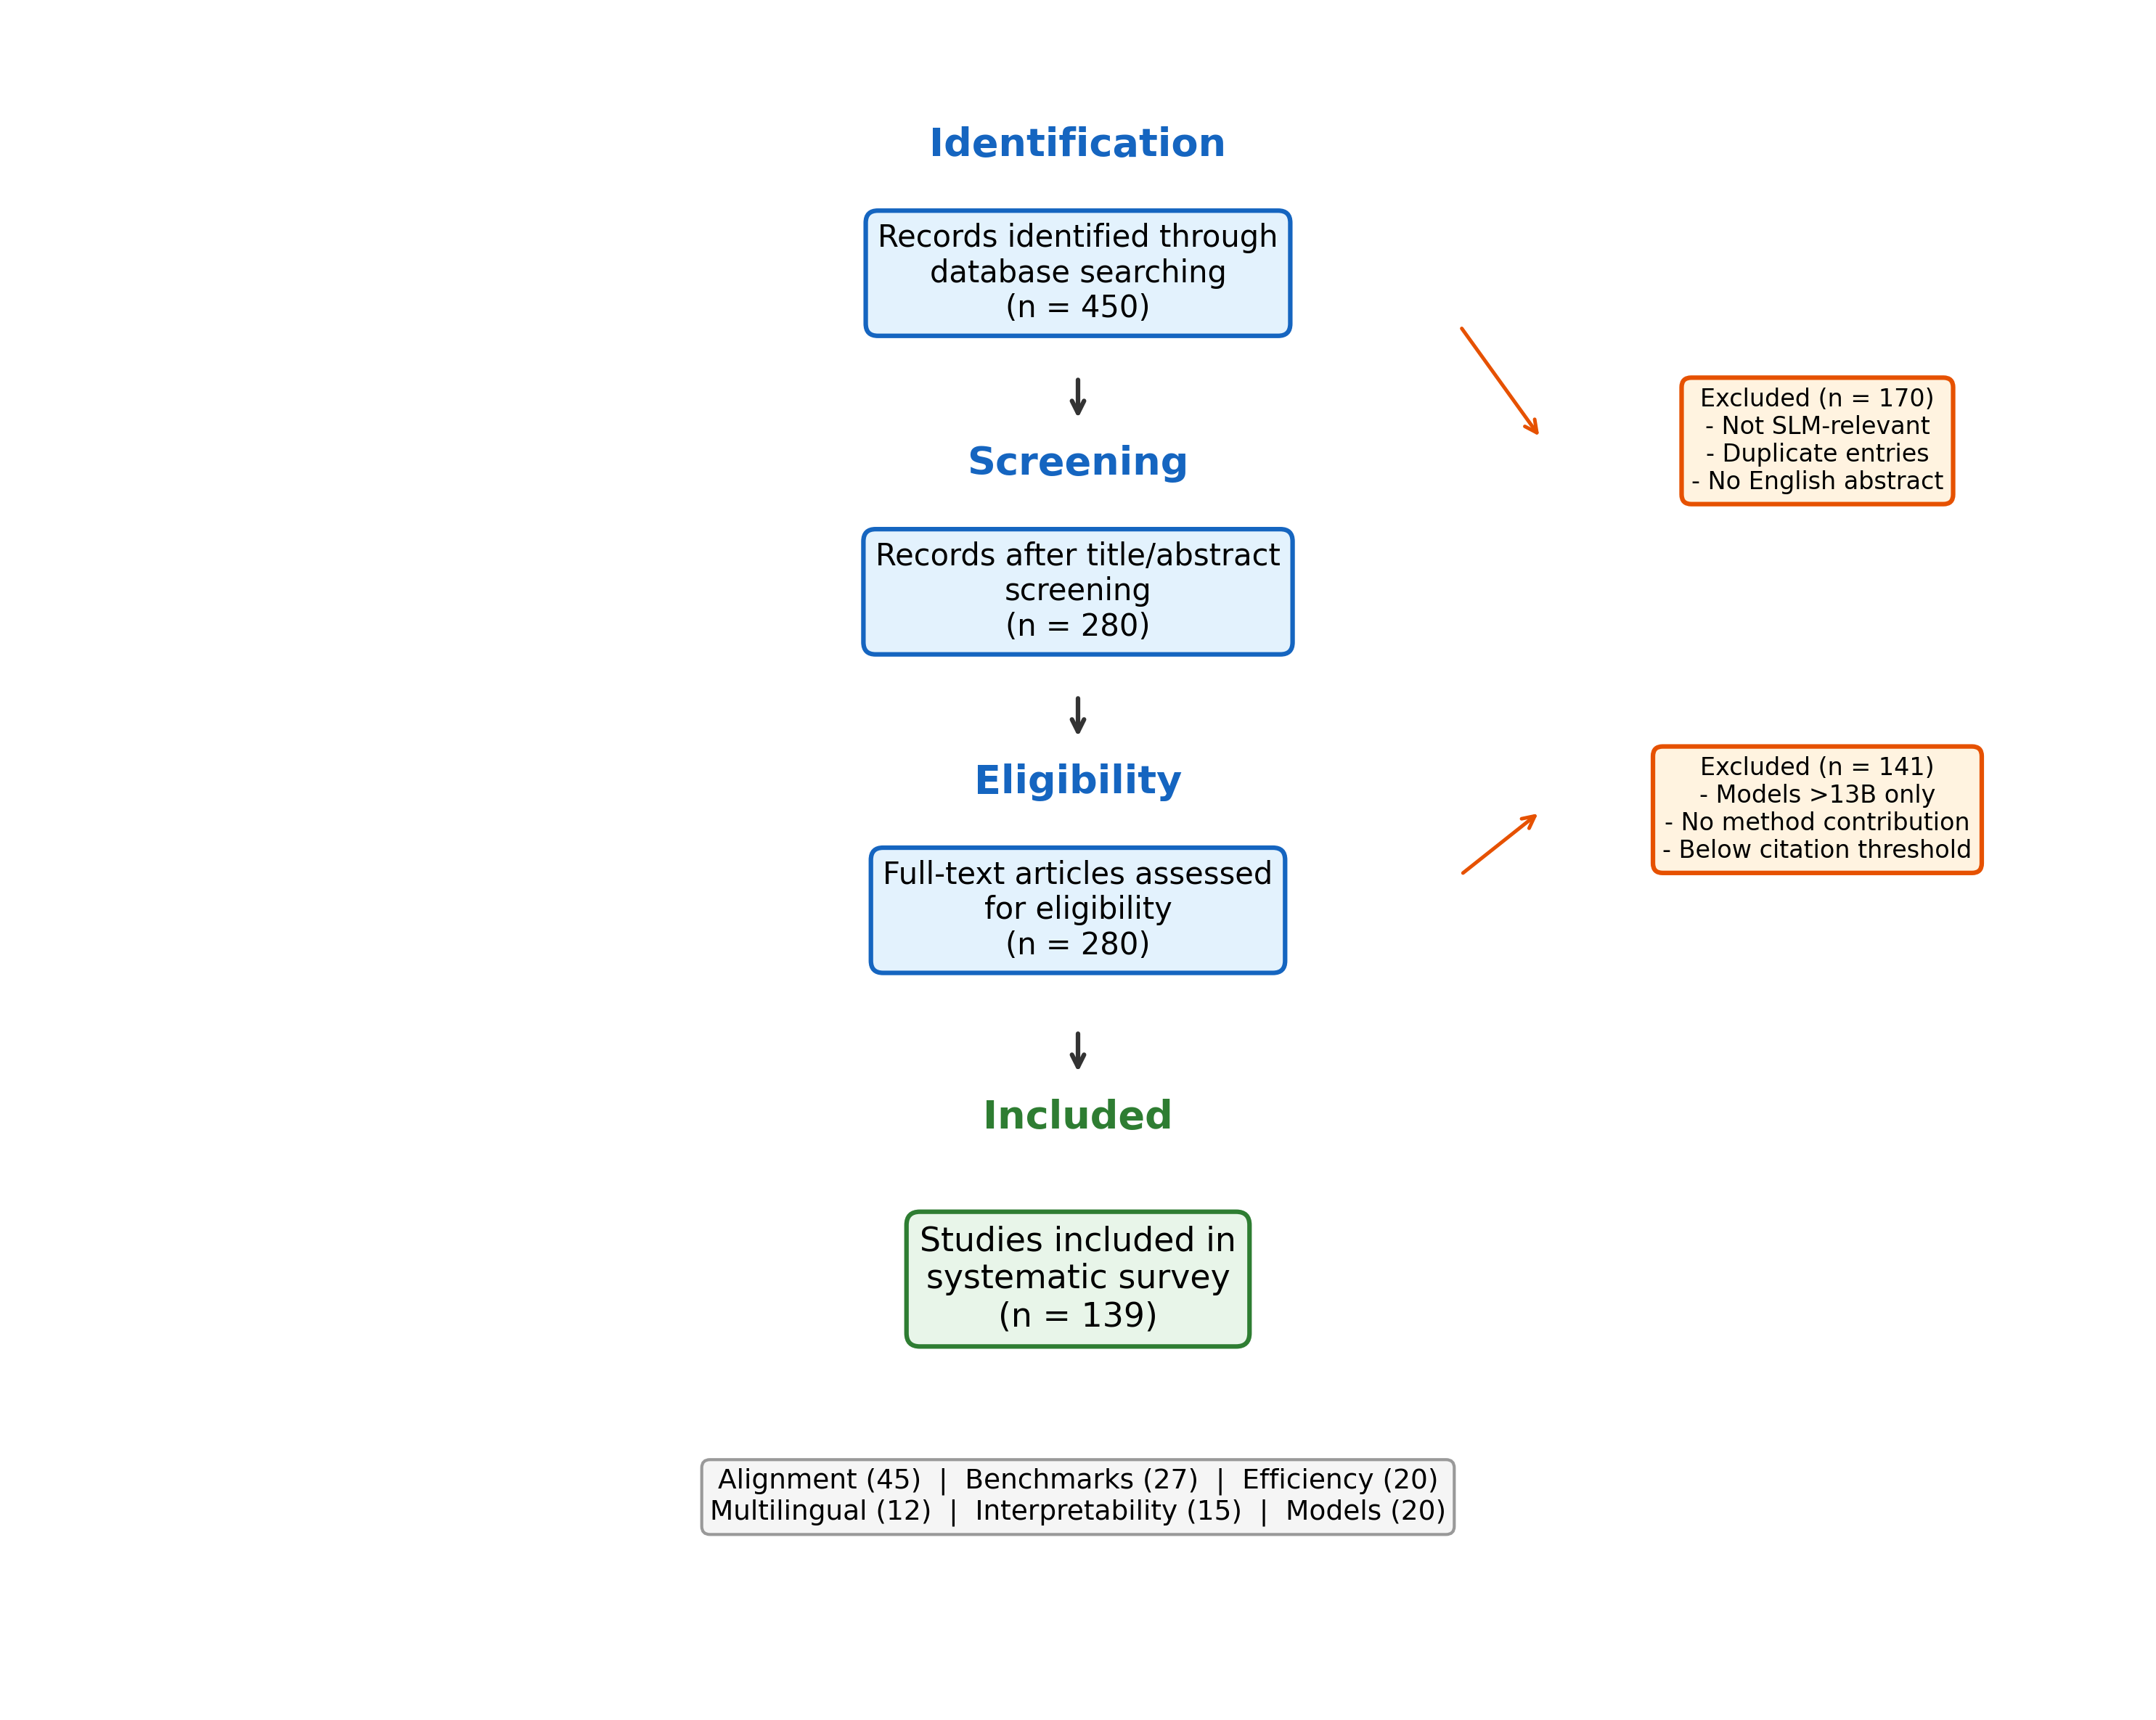

This figure's Python source:
"""Generate Figure 5: PRISMA-inspired systematic review flow diagram."""
import matplotlib.pyplot as plt
import matplotlib.patches as mpatches

fig, ax = plt.subplots(figsize=(10, 8))
ax.set_xlim(0, 10)
ax.set_ylim(0, 10)
ax.axis('off')

box_style = dict(boxstyle='round,pad=0.4', facecolor='#E3F2FD', edgecolor='#1565C0', linewidth=1.5)
exc_style = dict(boxstyle='round,pad=0.4', facecolor='#FFF3E0', edgecolor='#E65100', linewidth=1.5)
fin_style = dict(boxstyle='round,pad=0.4', facecolor='#E8F5E9', edgecolor='#2E7D32', linewidth=1.5)

# Identification
ax.text(5, 9.2, 'Identification', fontsize=13, fontweight='bold', ha='center', color='#1565C0')
ax.text(5, 8.5, 'Records identified through\ndatabase searching\n(n = 450)', fontsize=10,
        ha='center', va='center', bbox=box_style)

# Arrow
ax.annotate('', xy=(5, 7.6), xytext=(5, 7.9), arrowprops=dict(arrowstyle='->', color='#333', lw=1.5))

# Screening
ax.text(5, 7.3, 'Screening', fontsize=13, fontweight='bold', ha='center', color='#1565C0')
ax.text(5, 6.6, 'Records after title/abstract\nscreening\n(n = 280)', fontsize=10,
        ha='center', va='center', bbox=box_style)

# Exclusion box 1
ax.text(8.5, 7.5, 'Excluded (n = 170)\n- Not SLM-relevant\n- Duplicate entries\n- No English abstract',
        fontsize=8, ha='center', va='center', bbox=exc_style)
ax.annotate('', xy=(7.2, 7.5), xytext=(6.8, 8.2), arrowprops=dict(arrowstyle='->', color='#E65100', lw=1.2))

# Arrow
ax.annotate('', xy=(5, 5.7), xytext=(5, 6.0), arrowprops=dict(arrowstyle='->', color='#333', lw=1.5))

# Eligibility
ax.text(5, 5.4, 'Eligibility', fontsize=13, fontweight='bold', ha='center', color='#1565C0')
ax.text(5, 4.7, 'Full-text articles assessed\nfor eligibility\n(n = 280)', fontsize=10,
        ha='center', va='center', bbox=box_style)

# Exclusion box 2
ax.text(8.5, 5.3, 'Excluded (n = 141)\n- Models >13B only\n- No method contribution\n- Below citation threshold',
        fontsize=8, ha='center', va='center', bbox=exc_style)
ax.annotate('', xy=(7.2, 5.3), xytext=(6.8, 4.9), arrowprops=dict(arrowstyle='->', color='#E65100', lw=1.2))

# Arrow
ax.annotate('', xy=(5, 3.7), xytext=(5, 4.0), arrowprops=dict(arrowstyle='->', color='#333', lw=1.5))

# Included
ax.text(5, 3.4, 'Included', fontsize=13, fontweight='bold', ha='center', color='#2E7D32')
ax.text(5, 2.5, 'Studies included in\nsystematic survey\n(n = 139)', fontsize=11,
        ha='center', va='center', bbox=fin_style)

# Breakdown
ax.text(5, 1.2, 'Alignment (45)  |  Benchmarks (27)  |  Efficiency (20)\n'
                 'Multilingual (12)  |  Interpretability (15)  |  Models (20)',
        fontsize=9, ha='center', va='center',
        bbox=dict(boxstyle='round,pad=0.3', facecolor='#F5F5F5', edgecolor='#999', linewidth=1))

plt.tight_layout()
plt.savefig("figures/fig5-prisma-flow.pdf", dpi=300, bbox_inches='tight')
plt.savefig("figures/fig5-prisma-flow.png", dpi=300, bbox_inches='tight')
print("Saved fig5-prisma-flow.pdf/.png")
